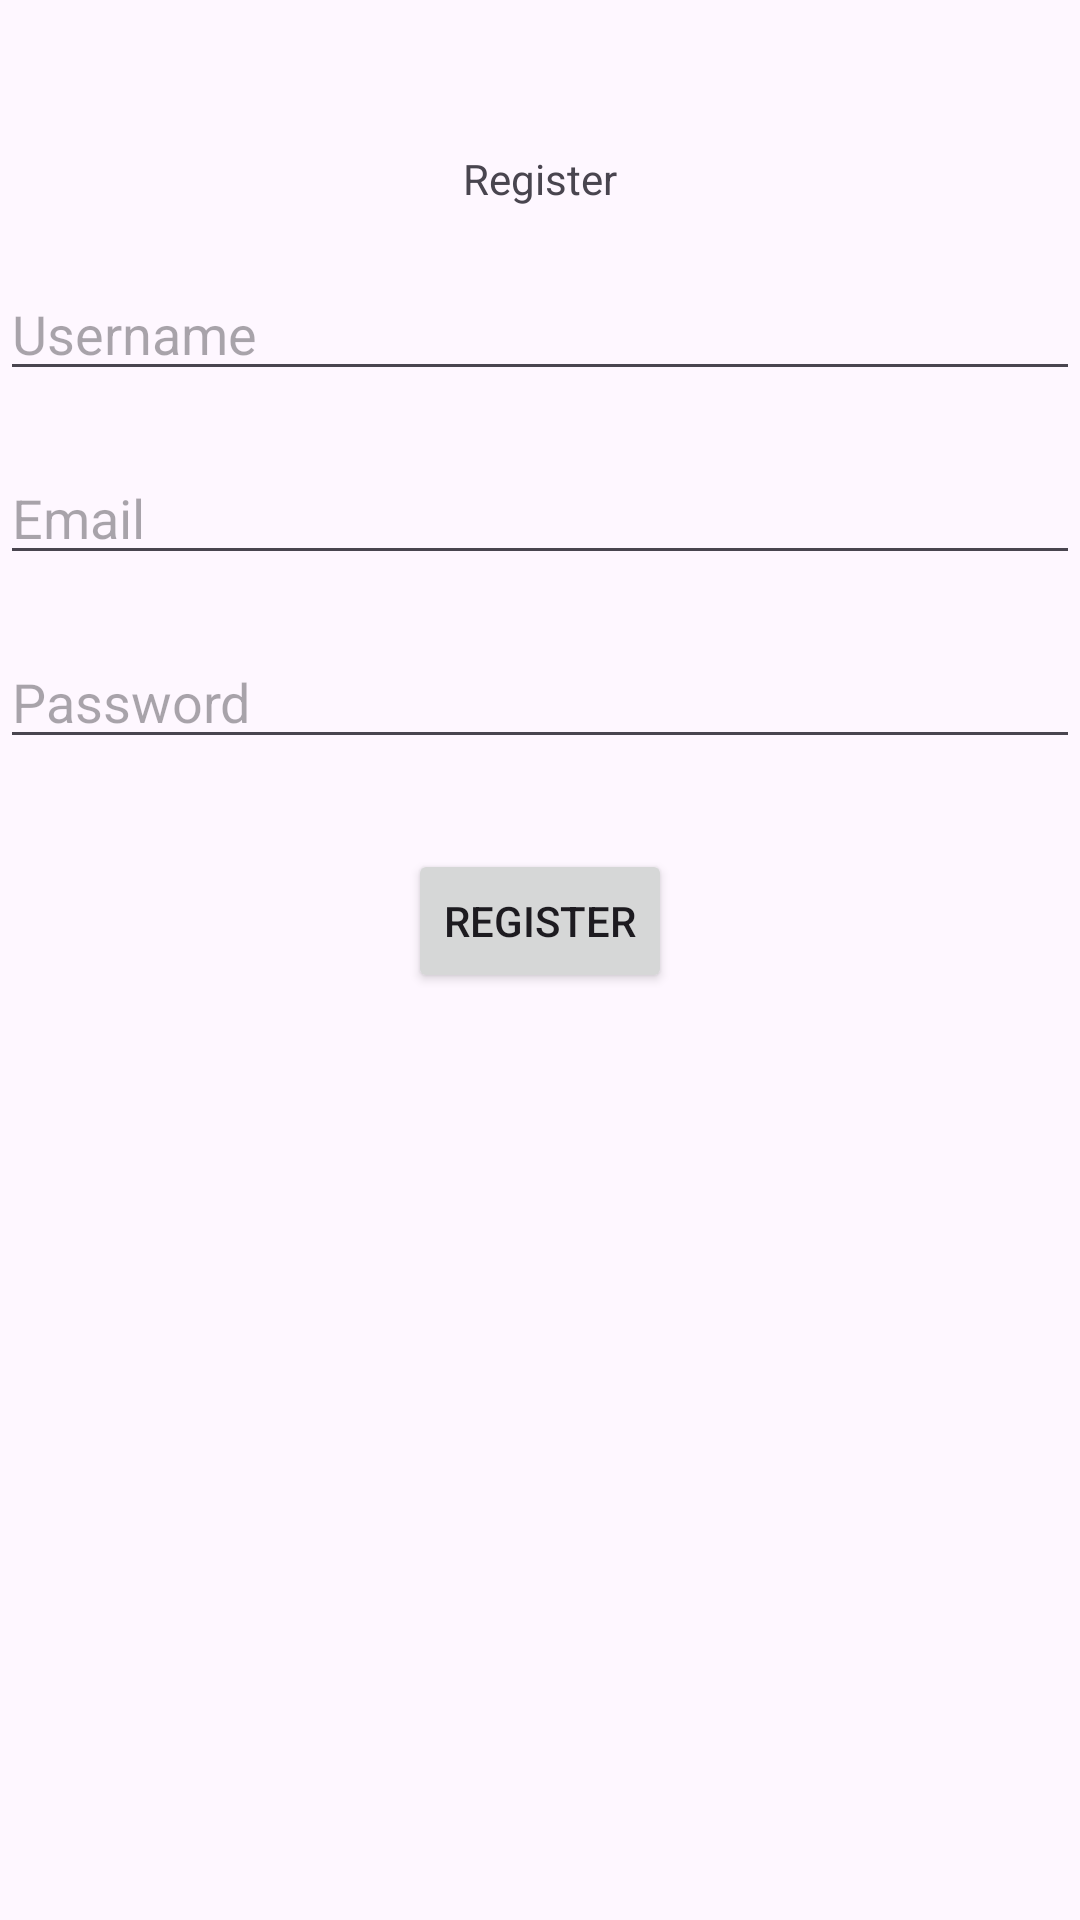

The Android layout XML behind this screen, and the referenced resources:
<!-- AndroidManifest.xml: application theme Theme.List_4pm2_2425 -->
<!-- res/layout/fragment_register.xml -->
<?xml version="1.0" encoding="utf-8"?>
<androidx.constraintlayout.widget.ConstraintLayout xmlns:android="http://schemas.android.com/apk/res/android"
    xmlns:app="http://schemas.android.com/apk/res-auto"
    xmlns:tools="http://schemas.android.com/tools"
    android:layout_width="match_parent"
    android:layout_height="match_parent"
    tools:context=".fragments.RegisterFragment">

    <TextView
        android:id="@+id/tvRegister"
        android:layout_width="wrap_content"
        android:layout_height="wrap_content"
        android:text="Register"
        app:layout_constraintTop_toTopOf="parent"
        app:layout_constraintStart_toStartOf="parent"
        app:layout_constraintEnd_toEndOf="parent"
        android:layout_marginTop="50dp" />

    <EditText
        android:id="@+id/etUsername"
        android:layout_width="0dp"
        android:layout_height="wrap_content"
        android:hint="Username"
        app:layout_constraintTop_toBottomOf="@id/tvRegister"
        app:layout_constraintStart_toStartOf="parent"
        app:layout_constraintEnd_toEndOf="parent"
        android:layout_marginTop="20dp" />

    <EditText
        android:id="@+id/etEmail"
        android:layout_width="0dp"
        android:layout_height="wrap_content"
        android:hint="Email"
        app:layout_constraintTop_toBottomOf="@id/etUsername"
        app:layout_constraintStart_toStartOf="parent"
        app:layout_constraintEnd_toEndOf="parent"
        android:layout_marginTop="20dp" />

    <EditText
        android:id="@+id/etPassword"
        android:layout_width="0dp"
        android:layout_height="wrap_content"
        android:hint="Password"
        app:layout_constraintTop_toBottomOf="@id/etEmail"
        app:layout_constraintStart_toStartOf="parent"
        app:layout_constraintEnd_toEndOf="parent"
        android:layout_marginTop="20dp" />

    <Button
        android:id="@+id/btnRegister"
        android:layout_width="wrap_content"
        android:layout_height="wrap_content"
        android:text="Register"
        app:layout_constraintTop_toBottomOf="@id/etPassword"
        app:layout_constraintStart_toStartOf="parent"
        app:layout_constraintEnd_toEndOf="parent"
        android:layout_marginTop="30dp" />
</androidx.constraintlayout.widget.ConstraintLayout>
<!-- resources referenced by this layout -->
<resources>
  <style name="Theme.List_4pm2_2425" parent="Base.Theme.List_4pm2_2425" />
  <style name="Base.Theme.List_4pm2_2425" parent="Theme.Material3.DayNight">
          
          
      </style>
</resources>
